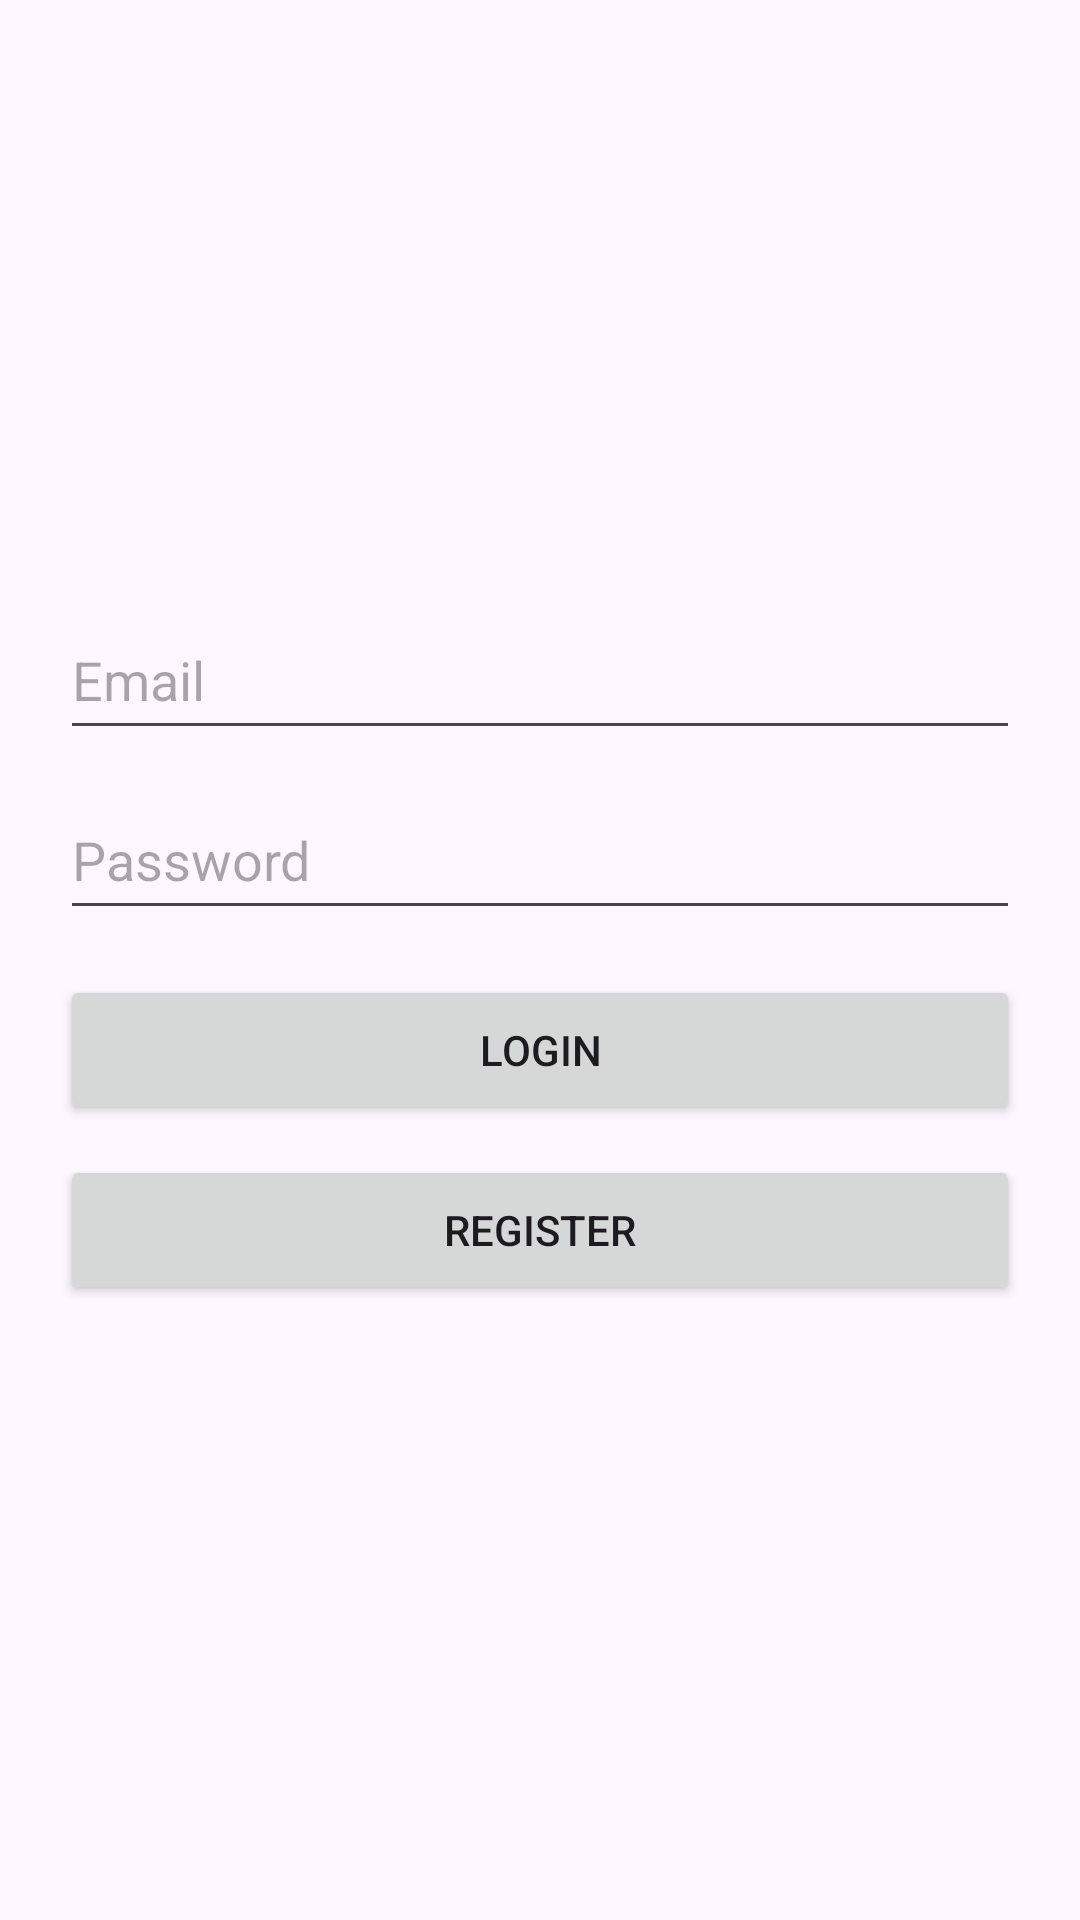

Here is an Android app screen rendered from its layout file. Give the layout XML and the strings, colors and styles it references.
<!-- AndroidManifest.xml: application theme Theme.Kekka -->
<!-- res/layout/fragment_home_page.xml -->
<?xml version="1.0" encoding="utf-8"?>
<LinearLayout xmlns:android="http://schemas.android.com/apk/res/android"
    xmlns:tools="http://schemas.android.com/tools"
    android:layout_width="match_parent"
    android:layout_height="match_parent"
    tools:context=".presentation.screen.login.HomePageFragment"
    android:orientation="vertical">

    <include
        android:id="@+id/loaderInclude"
        layout="@layout/loader" />

    <androidx.appcompat.widget.AppCompatEditText
        android:layout_width="320dp"
        android:layout_height="50dp"
        android:layout_marginTop="200dp"
        android:id="@+id/etEmail"
        android:hint="@string/email"
        android:layout_gravity="center_horizontal"
        />
    <androidx.appcompat.widget.AppCompatEditText
        android:layout_width="320dp"
        android:layout_height="50dp"
        android:layout_marginTop="10dp"
        android:id="@+id/etPassword"
        android:hint="@string/password"
        android:layout_gravity="center_horizontal"
        android:inputType="textPassword"
        />

    
    <androidx.appcompat.widget.AppCompatButton
        android:layout_width="320dp"
        android:layout_height="50dp"
        android:layout_marginTop="15dp"
        android:text="@string/login"
        android:layout_gravity="center_horizontal"
        android:id="@+id/btnLogin"/>

    <androidx.appcompat.widget.AppCompatButton
        android:layout_width="320dp"
        android:layout_height="50dp"
        android:layout_marginTop="10dp"
        android:text="@string/register"
        android:layout_gravity="center_horizontal"
        android:id="@+id/btnRegister" />

</LinearLayout>
<!-- res/layout/loader.xml (included above) -->
<?xml version="1.0" encoding="utf-8"?>
<FrameLayout xmlns:android="http://schemas.android.com/apk/res/android"
    xmlns:app="http://schemas.android.com/apk/res-auto"
    android:id="@+id/loaderContainer"
    android:layout_width="0dp"
    android:layout_height="0dp"
    android:background="@color/blue"
    android:visibility="invisible"
    app:layout_constraintBottom_toBottomOf="parent"
    app:layout_constraintEnd_toEndOf="parent"
    app:layout_constraintStart_toStartOf="parent"
    app:layout_constraintTop_toTopOf="parent">

    <ProgressBar
        android:id="@+id/progressBar"
        android:layout_width="wrap_content"
        android:layout_height="wrap_content"
        android:layout_gravity="center"
        android:indeterminate="true" />

</FrameLayout>
<!-- resources referenced by this layout -->
<resources>
  <color name="blue">#3d7bac</color>
  <string name="email">Email</string>
  <string name="forgot_password">Forgot Password?</string>
  <string name="login">LOGIN</string>
  <string name="password">Password</string>
  <string name="register">Register</string>
  <style name="Theme.Kekka" parent="Base.Theme.Kekka" />
  <style name="Base.Theme.Kekka" parent="Theme.Material3.DayNight.NoActionBar">
          
          
      </style>
</resources>
